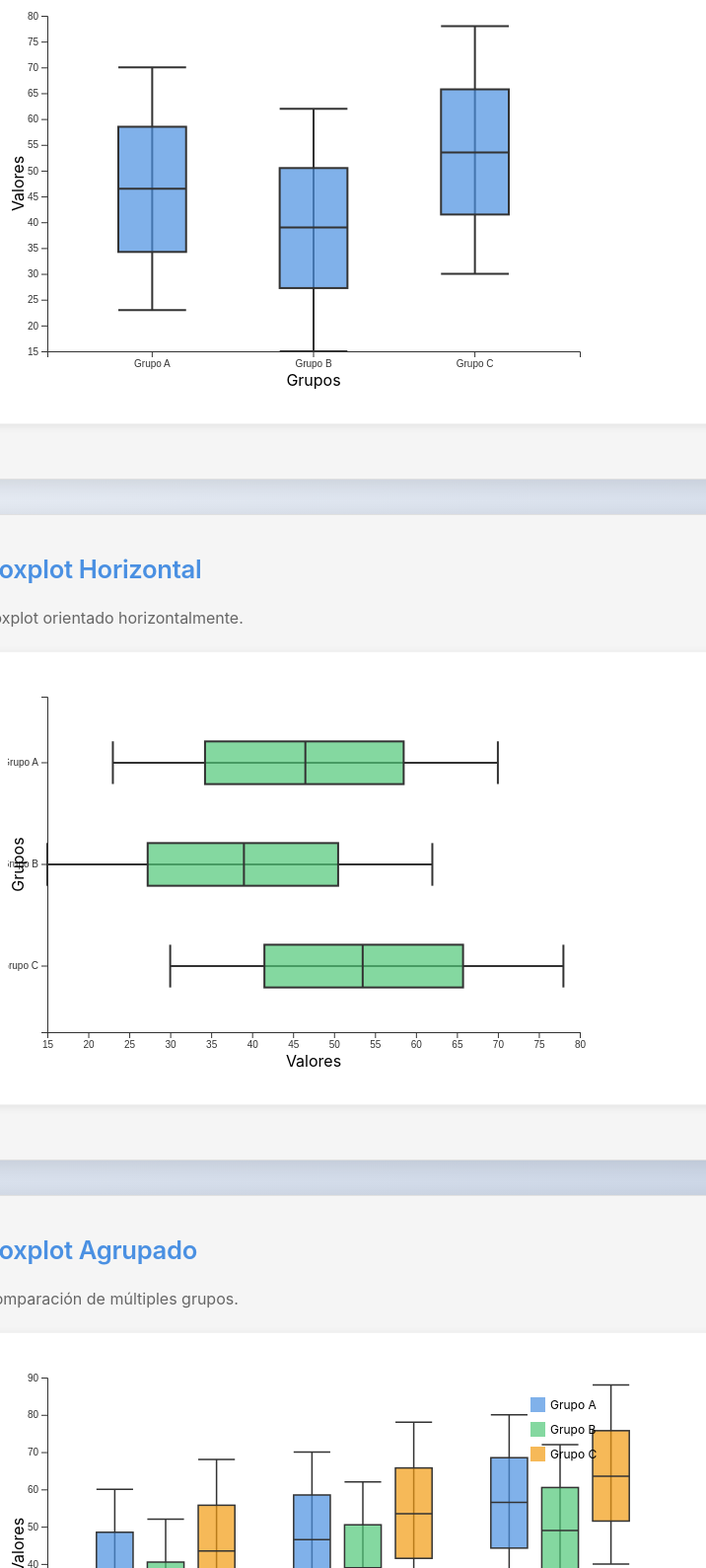
D3 v7 page, settled after 480 driven frames (8 s of simulated time); the page loaded 1 data file(s).


            // Cargar datos
            d3.json('../data/sample-data.json').then(data => {
                const boxplotData = data.boxplotData;

                // Función para calcular estadísticas del boxplot
                function calculateBoxplotStats(values) {
                    const sorted = [...values].sort((a, b) => a - b);
                    const q1 = d3.quantile(sorted, 0.25);
                    const median = d3.quantile(sorted, 0.5);
                    const q3 = d3.quantile(sorted, 0.75);
                    const iqr = q3 - q1;
                    const min = d3.min(sorted);
                    const max = d3.max(sorted);
                    
                    // Calcular límites para outliers
                    const lowerWhisker = Math.max(min, q1 - 1.5 * iqr);
                    const upperWhisker = Math.min(max, q3 + 1.5 * iqr);
                    
                    // Identificar outliers
                    const outliers = sorted.filter(d => d < lowerWhisker || d > upperWhisker);
                    
                    return {
                        q1, median, q3, iqr,
                        min, max,
                        lowerWhisker, upperWhisker,
                        outliers
                    };
                }

                // Ejemplo 1: Boxplot vertical
                const groups1 = Object.keys(boxplotData);
                const stats1 = groups1.map(group => ({
                    group,
                    stats: calculateBoxplotStats(boxplotData[group])
                }));

                const { svg: svg1, g: g1, dims: dims1 } = createSVG('#chart1', 600, 400);

                const xScale1 = d3.scaleBand()
                    .domain(groups1)
                    .range([0, dims1.innerWidth])
                    .padding(0.3);

                const allValues1 = Object.values(boxplotData).flat();
                const yScale1 = d3.scaleLinear()
                    .domain([d3.min(allValues1), d3.max(allValues1)])
                    .nice()
                    .range([dims1.innerHeight, 0]);

                const boxWidth = xScale1.bandwidth() * 0.6;

                stats1.forEach(({ group, stats }) => {
                    const x = xScale1(group) + (xScale1.bandwidth() - boxWidth) / 2;

                    // Bigotes (whiskers)
                    g1.append('line')
                        .attr('x1', x + boxWidth / 2)
                        .attr('x2', x + boxWidth / 2)
                        .attr('y1', yScale1(stats.lowerWhisker))
                        .attr('y2', yScale1(stats.upperWhisker))
                        .style('stroke', '#333')
                        .style('stroke-width', 2);

                    // Líneas de bigotes
                    g1.append('line')
                        .attr('x1', x)
                        .attr('x2', x + boxWidth)
                        .attr('y1', yScale1(stats.lowerWhisker))
                        .attr('y2', yScale1(stats.lowerWhisker))
                        .style('stroke', '#333')
                        .style('stroke-width', 2);

                    g1.append('line')
                        .attr('x1', x)
                        .attr('x2', x + boxWidth)
                        .attr('y1', yScale1(stats.upperWhisker))
                        .attr('y2', yScale1(stats.upperWhisker))
                        .style('stroke', '#333')
                        .style('stroke-width', 2);

                    // Caja
                    g1.append('rect')
                        .attr('x', x)
                        .attr('y', yScale1(stats.q3))
                        .attr('width', boxWidth)
                        .attr('height', yScale1(stats.q1) - yScale1(stats.q3))
                        .style('fill', '#4a90e2')
                        .style('fill-opacity', 0.7)
                        .style('stroke', '#333')
                        .style('stroke-width', 2);

                    // Mediana
                    g1.append('line')
                        .attr('x1', x)
                        .attr('x2', x + boxWidth)
                        .attr('y1', yScale1(stats.median))
                        .attr('y2', yScale1(stats.median))
                        .style('stroke', '#333')
                        .style('stroke-width', 2);

                    // Outliers
                    stats.outliers.forEach(outlier => {
                        g1.append('circle')
                            .attr('cx', x + boxWidth / 2)
                            .attr('cy', yScale1(outlier))
                            .attr('r', 4)
                            .style('fill', '#f44336')
                            .style('stroke', '#333')
                            .style('stroke-width', 1);
                    });
                });

                createAxes(g1, xScale1, yScale1, dims1, {
                    xLabel: 'Grupos',
                    yLabel: 'Valores'
                });

                // Ejemplo 2: Boxplot horizontal
                const { svg: svg2, g: g2, dims: dims2 } = createSVG('#chart2', 600, 400);

                const yScale2 = d3.scaleBand()
                    .domain(groups1)
                    .range([0, dims2.innerHeight])
                    .padding(0.3);

                const xScale2 = d3.scaleLinear()
                    .domain([d3.min(allValues1), d3.max(allValues1)])
                    .nice()
                    .range([0, dims2.innerWidth]);

                const boxHeight = yScale2.bandwidth() * 0.6;

                stats1.forEach(({ group, stats }) => {
                    const y = yScale2(group) + (yScale2.bandwidth() - boxHeight) / 2;

                    // Bigotes
                    g2.append('line')
                        .attr('x1', xScale2(stats.lowerWhisker))
                        .attr('x2', xScale2(stats.upperWhisker))
                        .attr('y1', y + boxHeight / 2)
                        .attr('y2', y + boxHeight / 2)
                        .style('stroke', '#333')
                        .style('stroke-width', 2);

                    g2.append('line')
                        .attr('x1', xScale2(stats.lowerWhisker))
                        .attr('x2', xScale2(stats.lowerWhisker))
                        .attr('y1', y)
                        .attr('y2', y + boxHeight)
                        .style('stroke', '#333')
                        .style('stroke-width', 2);

                    g2.append('line')
                        .attr('x1', xScale2(stats.upperWhisker))
                        .attr('x2', xScale2(stats.upperWhisker))
                        .attr('y1', y)
                        .attr('y2', y + boxHeight)
                        .style('stroke', '#333')
                        .style('stroke-width', 2);

                    // Caja
                    g2.append('rect')
                        .attr('x', xScale2(stats.q1))
                        .attr('y', y)
                        .attr('width', xScale2(stats.q3) - xScale2(stats.q1))
                        .attr('height', boxHeight)
                        .style('fill', '#50c878')
                        .style('fill-opacity', 0.7)
                        .style('stroke', '#333')
                        .style('stroke-width', 2);

                    // Mediana
                    g2.append('line')
                        .attr('x1', xScale2(stats.median))
                        .attr('x2', xScale2(stats.median))
                        .attr('y1', y)
                        .attr('y2', y + boxHeight)
                        .style('stroke', '#333')
                        .style('stroke-width', 2);

                    // Outliers
                    stats.outliers.forEach(outlier => {
                        g2.append('circle')
                            .attr('cx', xScale2(outlier))
                            .attr('cy', y + boxHeight / 2)
                            .attr('r', 4)
                            .style('fill', '#f44336')
                            .style('stroke', '#333')
                            .style('stroke-width', 1);
                    });
                });

                createAxes(g2, xScale2, yScale2, dims2, {
                    xLabel: 'Valores',
                    yLabel: 'Grupos'
                });

                // Ejemplo 3: Boxplot agrupado
                const { svg: svg3, g: g3, dims: dims3 } = createSVG('#chart3', 700, 400);

                const categories3 = ['Categoría 1', 'Categoría 2', 'Categoría 3'];
                const groups3 = Object.keys(boxplotData);
                const allStats3 = categories3.map((cat, catIdx) => 
                    groups3.map((group, groupIdx) => ({
                        category: cat,
                        group: group,
                        stats: calculateBoxplotStats(boxplotData[group].map(v => v + (catIdx - 1) * 10))
                    }))
                ).flat();

                const xScale3 = d3.scaleBand()
                    .domain(categories3)
                    .range([0, dims3.innerWidth])
                    .padding(0.2);

                const groupScale3 = d3.scaleBand()
                    .domain(groups3)
                    .range([0, xScale3.bandwidth()])
                    .padding(0.1);

                const allValues3 = allStats3.flatMap(s => [
                    s.stats.lowerWhisker,
                    s.stats.upperWhisker,
                    ...s.stats.outliers
                ]);

                const yScale3 = d3.scaleLinear()
                    .domain([d3.min(allValues3), d3.max(allValues3)])
                    .nice()
                    .range([dims3.innerHeight, 0]);

                const colors3 = D3Config.colors.categorical;

                categories3.forEach((cat, catIdx) => {
                    groups3.forEach((group, groupIdx) => {
                        const stats = allStats3.find(s => s.category === cat && s.group === group).stats;
                        const x = xScale3(cat) + groupScale3(group);
                        const boxWidth3 = groupScale3.bandwidth() * 0.8;
                        const xCenter = x + groupScale3.bandwidth() / 2;

                        // Bigotes
                        g3.append('line')
                            .attr('x1', xCenter)
                            .attr('x2', xCenter)
                            .attr('y1', yScale3(stats.lowerWhisker))
                            .attr('y2', yScale3(stats.upperWhisker))
                            .style('stroke', '#333')
                            .style('stroke-width', 1.5);

                        g3.append('line')
                            .attr('x1', x + (groupScale3.bandwidth() - boxWidth3) / 2)
                            .attr('x2', x + (groupScale3.bandwidth() - boxWidth3) / 2 + boxWidth3)
                            .attr('y1', yScale3(stats.lowerWhisker))
                            .attr('y2', yScale3(stats.lowerWhisker))
                            .style('stroke', '#333')
                            .style('stroke-width', 1.5);

                        g3.append('line')
                            .attr('x1', x + (groupScale3.bandwidth() - boxWidth3) / 2)
                            .attr('x2', x + (groupScale3.bandwidth() - boxWidth3) / 2 + boxWidth3)
                            .attr('y1', yScale3(stats.upperWhisker))
                            .attr('y2', yScale3(stats.upperWhisker))
                            .style('stroke', '#333')
                            .style('stroke-width', 1.5);

                        // Caja
                        g3.append('rect')
                            .attr('x', x + (groupScale3.bandwidth() - boxWidth3) / 2)
                            .attr('y', yScale3(stats.q3))
                            .attr('width', boxWidth3)
                            .attr('height', yScale3(stats.q1) - yScale3(stats.q3))
                            .style('fill', colors3[groupIdx])
                            .style('fill-opacity', 0.7)
                            .style('stroke', '#333')
                            .style('stroke-width', 1.5);

                        // Mediana
                        g3.append('line')
                            .attr('x1', x + (groupScale3.bandwidth() - boxWidth3) / 2)
                            .attr('x2', x + (groupScale3.bandwidth() - boxWidth3) / 2 + boxWidth3)
                            .attr('y1', yScale3(stats.median))
                            .attr('y2', yScale3(stats.median))
                            .style('stroke', '#333')
                            .style('stroke-width', 1.5);
                    });
                });

                // Leyenda
                const legend3 = g3.append('g')
                    .attr('transform', `translate(${dims3.innerWidth - 150}, 20)`);

                groups3.forEach((group, i) => {
                    const legendItem = legend3.append('g')
                        .attr('transform', `translate(0, ${i * 25})`);
                    
                    legendItem.append('rect')
                        .attr('width', 15)
                        .attr('height', 15)
                        .style('fill', colors3[i])
                        .style('fill-opacity', 0.7);
                    
                    legendItem.append('text')
                        .attr('x', 20)
                        .attr('y', 12)
                        .style('font-size', '12px')
                        .text(group);
                });

                createAxes(g3, xScale3, yScale3, dims3, {
                    xLabel: 'Categorías',
                    yLabel: 'Valores'
                });
            });
        
// ── ../js/config.js
/**
 * ============================================================================
 * ARCHIVO: config.js
 * ============================================================================
 * 
 * PROPÓSITO:
 * Este archivo contiene la configuración global del proyecto D3.js.
 * Define valores por defecto para dimensiones, colores, formatos y animaciones
 * que se utilizan en todos los gráficos del proyecto.
 * 
 * ESTRUCTURA:
 * - D3Config: Objeto principal con toda la configuración
 * - Funciones auxiliares para obtener dimensiones y colores
 * 
 * USO:
 * Se carga en todas las páginas HTML antes de crear los gráficos.
 * Acceso: D3Config.colors, D3Config.formats, etc.
 * 
 * ============================================================================
 */

// ============================================================================
// OBJETO PRINCIPAL DE CONFIGURACIÓN
// ============================================================================
const D3Config = {
    
    // ========================================================================
    // DIMENSIONES POR DEFECTO
    // ========================================================================
    // Estas dimensiones se usan cuando no se especifican dimensiones personalizadas
    // en las funciones createSVG() o getDimensions()
    defaultWidth: 800,   // Ancho por defecto en píxeles
    defaultHeight: 500,  // Alto por defecto en píxeles
    
    // Márgenes: espacio reservado para ejes, etiquetas y leyendas
    margin: {
        top: 20,     // Espacio superior (para títulos)
        right: 20,   // Espacio derecho (para leyendas)
        bottom: 40,  // Espacio inferior (para eje X y etiquetas)
        left: 40     // Espacio izquierdo (para eje Y y etiquetas)
    },

    // ========================================================================
    // PALETAS DE COLORES
    // ========================================================================
    colors: {
        // Paleta categórica: Para datos discretos (categorías, grupos)
        // Se usa cuando necesitas colores diferentes para cada categoría
        // Ejemplo: Gráfico de barras con múltiples categorías
        categorical: [
            '#4a90e2', // Azul
            '#50c878', // Verde
            '#f39c12', // Naranja
            '#e74c3c', // Rojo
            '#9b59b6', // Morado
            '#1abc9c', // Turquesa
            '#f1c40f', // Amarillo
            '#e67e22', // Naranja oscuro
            '#3498db', // Azul claro
            '#95a5a6'  // Gris
        ],
        
        // Paleta secuencial: Para datos continuos (valores numéricos)
        // Se usa en mapas de calor, gráficos de densidad
        // d3.interpolateBlues: De blanco (valores bajos) a azul (valores altos)
        sequential: d3.interpolateBlues,
        
        // Versión reversa: De amarillo/naranja (valores bajos) a rojo (valores altos)
        sequentialReverse: d3.interpolateYlOrRd,
        
        // Paleta divergente: Para datos con punto medio (positivos/negativos)
        // Se usa en mapas de correlación, diferencias
        // d3.interpolateRdBu: De rojo (negativo) a blanco (cero) a azul (positivo)
        divergent: d3.interpolateRdBu,
        
        // Colores específicos para casos comunes
        positive: '#4caf50',  // Verde para valores positivos
        negative: '#f44336',  // Rojo para valores negativos
        neutral: '#9e9e9e',   // Gris para valores neutros
        highlight: '#ff9800'  // Naranja para destacar
    },

    // ========================================================================
    // FORMATOS DE DATOS
    // ========================================================================
    // Funciones de formato de D3.js para mostrar datos de forma legible
    formats: {
        number: d3.format(',.2f'),        // Números: 1,234.56
        integer: d3.format(',d'),         // Enteros: 1,234
        percentage: d3.format('.1%'),      // Porcentajes: 12.3%
        currency: d3.format('$,.2f'),      // Moneda: $1,234.56
        date: d3.timeFormat('%Y-%m-%d'),  // Fecha: 2024-01-15
        dateShort: d3.timeFormat('%b %d'), // Fecha corta: Jan 15
        dateLong: d3.timeFormat('%B %d, %Y') // Fecha larga: January 15, 2024
    },

    // ========================================================================
    // CONFIGURACIÓN DE ANIMACIONES
    // ========================================================================
    animation: {
        duration: 750,              // Duración en milisegundos (0.75 segundos)
        delay: 0,                   // Retraso antes de iniciar
        ease: d3.easeCubicInOut     // Función de suavizado (acelera y desacelera)
    },

    // ========================================================================
    // TEMA ACTUAL
    // ========================================================================
    theme: 'light'  // 'light' o 'dark' (para futuras implementaciones)
};

// ============================================================================
// FUNCIONES AUXILIARES
// ============================================================================

/**
 * Obtiene las dimensiones del gráfico incluyendo márgenes
 * 
 * @param {number} customWidth - Ancho personalizado (opcional)
 * @param {number} customHeight - Alto personalizado (opcional)
 * @param {object} customMargin - Márgenes personalizados (opcional)
 * @returns {object} Objeto con width, height, margin, innerWidth, innerHeight
 * 
 * EJEMPLO DE USO:
 * const dims = D3Config.getDimensions(800, 500);
 * console.log(dims.innerWidth); // 740 (800 - 40 - 20)
 * console.log(dims.innerHeight); // 440 (500 - 40 - 20)
 */
D3Config.getDimensions = function(customWidth, customHeight, customMargin) {
    const width = customWidth || this.defaultWidth;
    const height = customHeight || this.defaultHeight;
    const margin = customMargin || this.margin;
    
    return {
        width: width,                                    // Ancho total
        height: height,                                  // Alto total
        margin: margin,                                  // Márgenes
        innerWidth: width - margin.left - margin.right,  // Ancho útil (sin márgenes)
        innerHeight: height - margin.top - margin.bottom // Alto útil (sin márgenes)
    };
};

/**
 * Obtiene un color de la paleta categórica por índice
 * 
 * @param {number} index - Índice del color (0-9, se repite si es mayor)
 * @returns {string} Color en formato hexadecimal
 * 
 * EJEMPLO DE USO:
 * const color1 = D3Config.getColor(0); // '#4a90e2' (azul)
 * const color2 = D3Config.getColor(1); // '#50c878' (verde)
 * const color3 = D3Config.getColor(10); // '#4a90e2' (azul, se repite)
 */
D3Config.getColor = function(index) {
    return this.colors.categorical[index % this.colors.categorical.length];
};

/**
 * Crea una escala de colores secuencial para mapas de calor
 * 
 * @param {array} domain - Rango de valores [min, max]
 * @param {boolean} reverse - Si es true, usa la paleta reversa (opcional)
 * @returns {function} Función que mapea un valor a un color
 * 
 * EJEMPLO DE USO:
 * const colorScale = D3Config.createSequentialScale([0, 100]);
 * const color = colorScale(50); // Color intermedio entre blanco y azul
 * 
 * const colorScaleRev = D3Config.createSequentialScale([0, 100], true);
 * const color2 = colorScaleRev(50); // Color intermedio entre amarillo y rojo
 */
D3Config.createSequentialScale = function(domain, reverse = false) {
    // Selecciona el interpolador según si es reverso o no
    const interpolator = reverse ? this.colors.sequentialReverse : this.colors.sequential;
    
    // Crea y retorna la escala secuencial de D3
    return d3.scaleSequential(interpolator).domain(domain);
};

// ============================================================================
// EXPORTAR PARA USO GLOBAL
// ============================================================================
// Hace el objeto D3Config disponible globalmente en todas las páginas
window.D3Config = D3Config;


// ── ../js/utils.js
/**
 * ============================================================================
 * ARCHIVO: utils.js
 * ============================================================================
 * 
 * PROPÓSITO:
 * Este archivo contiene funciones auxiliares reutilizables para crear gráficos
 * con D3.js. Incluye funciones para tooltips, creación de SVG, ejes, estadísticas
 * y otras utilidades comunes.
 * 
 * FUNCIONES PRINCIPALES:
 * - Tooltips: createTooltip, showTooltip, hideTooltip
 * - SVG: createSVG
 * - Ejes: createAxes
 * - Estadísticas: calculateStats
 * - Utilidades: formatNumber, createColorLegend, transition
 * 
 * USO:
 * Se carga después de config.js en todas las páginas HTML.
 * Las funciones están disponibles globalmente.
 * 
 * ============================================================================
 */

// ============================================================================
// SECCIÓN 1: TOOLTIPS (Información al pasar el mouse)
// ============================================================================

/**
 * Crea un elemento tooltip (información emergente) estándar
 * 
 * @param {string} container - Selector CSS del contenedor (ej: 'body', '#chart')
 * @returns {object} Selección D3 del tooltip creado
 * 
 * CARACTERÍSTICAS:
 * - Inicialmente invisible (opacity: 0)
 * - Fondo oscuro semitransparente
 * - Texto blanco
 * - No interfiere con eventos del mouse (pointer-events: none)
 * - Alto z-index para aparecer sobre otros elementos
 * 
 * EJEMPLO DE USO:
 * const tooltip = createTooltip('body');
 * // Luego usar con showTooltip() y hideTooltip()
 */
function createTooltip(container) {
    return d3.select(container)
        .append('div')
        .attr('class', 'tooltip')
        .style('opacity', 0)                    // Invisible inicialmente
        .style('position', 'absolute')          // Posicionamiento absoluto
        .style('padding', '10px')               // Espaciado interno
        .style('background', 'rgba(0, 0, 0, 0.8)') // Fondo negro semitransparente
        .style('color', 'white')                // Texto blanco
        .style('border-radius', '5px')          // Bordes redondeados
        .style('pointer-events', 'none')        // No captura eventos del mouse
        .style('font-size', '12px')            // Tamaño de fuente
        .style('z-index', '1000');              // Aparece sobre otros elementos
}

/**
 * Muestra el tooltip con contenido y lo posiciona cerca del cursor
 * 
 * @param {object} tooltip - Selección D3 del tooltip (de createTooltip)
 * @param {string} content - Contenido HTML a mostrar
 * @param {object} event - Evento del mouse (para obtener posición)
 * 
 * EJEMPLO DE USO:
 * element.on('mouseover', function(event, d) {
 *     showTooltip(tooltip, `Valor: ${d.value}`, event);
 * });
 */
function showTooltip(tooltip, content, event) {
    tooltip
        .style('opacity', 1)                           // Hacer visible
        .html(content)                                  // Establecer contenido HTML
        .style('left', (event.pageX + 10) + 'px')      // Posición X: cursor + 10px
        .style('top', (event.pageY - 10) + 'px');       // Posición Y: cursor - 10px
}

/**
 * Oculta el tooltip
 * 
 * @param {object} tooltip - Selección D3 del tooltip
 * 
 * EJEMPLO DE USO:
 * element.on('mouseout', function() {
 *     hideTooltip(tooltip);
 * });
 */
function hideTooltip(tooltip) {
    tooltip.style('opacity', 0);  // Hacer invisible
}

// ============================================================================
// SECCIÓN 2: CREACIÓN DE SVG
// ============================================================================

/**
 * Crea un elemento SVG con dimensiones y márgenes estándar
 * 
 * Esta es la función más importante del archivo. Crea la estructura base
 * para cualquier gráfico D3.js.
 * 
 * @param {string} container - Selector CSS del contenedor (ej: '#chart1')
 * @param {number} width - Ancho total del SVG (opcional, usa default si no se especifica)
 * @param {number} height - Alto total del SVG (opcional, usa default si no se especifica)
 * @param {object} margin - Márgenes personalizados (opcional)
 * @returns {object} Objeto con { svg, g, dims }
 *   - svg: Selección D3 del elemento SVG raíz
 *   - g: Selección D3 del grupo interno (con márgenes aplicados)
 *   - dims: Objeto con todas las dimensiones (width, height, margin, innerWidth, innerHeight)
 * 
 * ESTRUCTURA CREADA:
 * <svg width="800" height="500">
 *   <g transform="translate(40, 20)">  <!-- Grupo interno con márgenes -->
 *     <!-- Aquí se dibujan los elementos del gráfico -->
 *   </g>
 * </svg>
 * 
 * EJEMPLO DE USO:
 * const { svg, g, dims } = createSVG('#chart1', 800, 500);
 * // Ahora puedes usar 'g' para agregar elementos del gráfico
 * // y 'dims.innerWidth' / 'dims.innerHeight' para las dimensiones útiles
 */
function createSVG(container, width, height, margin) {
    // Obtener dimensiones con márgenes (usa defaults si no se especifican)
    const dims = D3Config.getDimensions(width, height, margin);
    
    // Crear elemento SVG en el contenedor
    const svg = d3.select(container)
        .append('svg')
        .attr('width', dims.width)   // Ancho total
        .attr('height', dims.height); // Alto total
    
    // Crear grupo interno con transformación para aplicar márgenes
    // Este grupo es donde se dibujan todos los elementos del gráfico
    const g = svg.append('g')
        .attr('transform', `translate(${dims.margin.left},${dims.margin.top})`);
    
    // Retornar SVG, grupo y dimensiones para uso posterior
    return { svg, g, dims };
}

// ============================================================================
// SECCIÓN 3: CREACIÓN DE EJES
// ============================================================================

/**
 * Crea ejes X e Y estándar con etiquetas y formato personalizable
 * 
 * Esta función crea ambos ejes (X e Y) con todas las opciones comunes.
 * Es más simple que createCustomXAxis/createCustomYAxis pero suficiente
 * para la mayoría de los casos.
 * 
 * @param {object} g - Selección D3 del grupo SVG (de createSVG)
 * @param {object} xScale - Escala D3 para el eje X (scaleLinear, scaleBand, etc.)
 * @param {object} yScale - Escala D3 para el eje Y
 * @param {object} dims - Objeto de dimensiones (de createSVG)
 * @param {object} options - Opciones de personalización (opcional)
 *   - xLabel: Texto de etiqueta del eje X
 *   - yLabel: Texto de etiqueta del eje Y
 *   - xFormat: Función de formato para valores del eje X (ej: d3.format('.0f'))
 *   - yFormat: Función de formato para valores del eje Y
 *   - xTicks: Número de ticks en el eje X (null = automático)
 *   - yTicks: Número de ticks en el eje Y
 *   - rotateXLabels: Si es true, rota las etiquetas del eje X -45 grados
 * 
 * @returns {object} Objeto con { xAxis, yAxis } (los generadores de ejes)
 * 
 * EJEMPLO DE USO:
 * const xScale = d3.scaleLinear().domain([0, 100]).range([0, dims.innerWidth]);
 * const yScale = d3.scaleLinear().domain([0, 50]).range([dims.innerHeight, 0]);
 * createAxes(g, xScale, yScale, dims, {
 *     xLabel: 'Tiempo (años)',
 *     yLabel: 'Población (millones)',
 *     xFormat: d3.format('d'),
 *     yFormat: d3.format('.1f')
 * });
 */
function createAxes(g, xScale, yScale, dims, options = {}) {
    // Extraer opciones con valores por defecto
    const {
        xLabel = '',           // Sin etiqueta por defecto
        yLabel = '',           // Sin etiqueta por defecto
        xFormat = null,        // Sin formato por defecto
        yFormat = null,        // Sin formato por defecto
        xTicks = null,         // Ticks automáticos por defecto
        yTicks = null,         // Ticks automáticos por defecto
        rotateXLabels = false  // Sin rotación por defecto
    } = options;
    
    // ========================================================================
    // EJE X (Horizontal, en la parte inferior)
    // ========================================================================
    const xAxis = d3.axisBottom(xScale);  // Crea generador de eje inferior
    if (xFormat) xAxis.tickFormat(xFormat);  // Aplicar formato si se especifica
    if (xTicks !== null) xAxis.ticks(xTicks); // Número de ticks si se especifica
    
    // Agregar el eje al SVG
    g.append('g')
        .attr('class', 'x-axis')
        .attr('transform', `translate(0,${dims.innerHeight})`)  // Posicionar en la parte inferior
        .call(xAxis);  // Ejecutar el generador de ejes
    
    // Rotar etiquetas si es necesario (útil cuando hay muchas categorías)
    if (rotateXLabels) {
        g.selectAll('.x-axis text')
            .attr('transform', 'rotate(-45)')  // Rotar -45 grados
            .style('text-anchor', 'end')       // Anclar al final
            .attr('dx', '-.8em')               // Ajuste horizontal
            .attr('dy', '.15em');              // Ajuste vertical
    }
    
    // Agregar etiqueta del eje X (debajo del eje)
    if (xLabel) {
        g.append('text')
            .attr('class', 'axis-label')
            .attr('transform', `translate(${dims.innerWidth / 2}, ${dims.innerHeight + 35})`)
            .style('text-anchor', 'middle')  // Centrar texto
            .text(xLabel);
    }
    
    // ========================================================================
    // EJE Y (Vertical, en el lado izquierdo)
    // ========================================================================
    const yAxis = d3.axisLeft(yScale);  // Crea generador de eje izquierdo
    if (yFormat) yAxis.tickFormat(yFormat);  // Aplicar formato si se especifica
    if (yTicks !== null) yAxis.ticks(yTicks); // Número de ticks si se especifica
    
    // Agregar el eje al SVG
    g.append('g')
        .attr('class', 'y-axis')
        .call(yAxis);  // Ejecutar el generador de ejes
    
    // Agregar etiqueta del eje Y (a la izquierda, rotada)
    if (yLabel) {
        g.append('text')
            .attr('class', 'axis-label')
            .attr('transform', 'rotate(-90)')  // Rotar -90 grados (vertical)
            .attr('y', 0 - dims.margin.left)   // Posición Y
            .attr('x', 0 - (dims.innerHeight / 2))  // Posición X (centrado)
            .attr('dy', '1em')                 // Ajuste vertical
            .style('text-anchor', 'middle')     // Centrar texto
            .text(yLabel);
    }
    
    return { xAxis, yAxis };  // Retornar generadores por si se necesitan después
}

// ============================================================================
// SECCIÓN 4: UTILIDADES DE FORMATO
// ============================================================================

/**
 * Formatea un número según el formato especificado en D3Config
 * 
 * @param {number} value - Valor numérico a formatear
 * @param {string} format - Tipo de formato ('number', 'integer', 'percentage', 'currency')
 * @returns {string} Valor formateado como string
 * 
 * EJEMPLO DE USO:
 * formatNumber(1234.56, 'number');     // "1,234.56"
 * formatNumber(1234.56, 'integer');    // "1,235"
 * formatNumber(0.123, 'percentage');   // "12.3%"
 * formatNumber(1234.56, 'currency');   // "$1,234.56"
 */
function formatNumber(value, format = 'number') {
    return D3Config.formats[format] ? D3Config.formats[format](value) : value;
}

// ============================================================================
// SECCIÓN 5: ESTADÍSTICAS DESCRIPTIVAS
// ============================================================================

/**
 * Calcula estadísticas descriptivas de un conjunto de datos numéricos
 * 
 * Esta función es útil para gráficos de caja y bigotes, histogramas,
 * y cualquier visualización que necesite estadísticas.
 * 
 * @param {array} data - Array de números
 * @returns {object} Objeto con las siguientes propiedades:
 *   - min: Valor mínimo
 *   - max: Valor máximo
 *   - mean: Media (promedio)
 *   - median: Mediana (valor del medio)
 *   - q1: Primer cuartil (25%)
 *   - q3: Tercer cuartil (75%)
 *   - iqr: Rango intercuartílico (Q3 - Q1)
 *   - std: Desviación estándar
 *   - outliers: Array de valores atípicos (fuera de Q1-1.5*IQR o Q3+1.5*IQR)
 * 
 * EJEMPLO DE USO:
 * const data = [10, 20, 30, 40, 50, 60, 70, 80, 90, 100];
 * const stats = calculateStats(data);
 * console.log(stats.median);  // 55
 * console.log(stats.mean);     // 55
 */
function calculateStats(data) {
    // Ordenar datos para calcular cuartiles
    const sorted = [...data].sort((a, b) => a - b);
    
    // Calcular cuartiles usando d3.quantile
    const q1 = d3.quantile(sorted, 0.25);  // Primer cuartil (25%)
    const median = d3.quantile(sorted, 0.5);  // Mediana (50%)
    const q3 = d3.quantile(sorted, 0.75);  // Tercer cuartil (75%)
    const iqr = q3 - q1;  // Rango intercuartílico
    
    // Retornar todas las estadísticas
    return {
        min: d3.min(data),              // Valor mínimo
        max: d3.max(data),              // Valor máximo
        mean: d3.mean(data),            // Media aritmética
        median: median,                 // Mediana
        q1: q1,                         // Primer cuartil
        q3: q3,                         // Tercer cuartil
        iqr: iqr,                       // Rango intercuartílico
        std: d3.deviation(data),        // Desviación estándar
        // Valores atípicos: fuera de [Q1 - 1.5*IQR, Q3 + 1.5*IQR]
        outliers: data.filter(d => d < q1 - 1.5 * iqr || d > q3 + 1.5 * iqr)
    };
}

// ============================================================================
// SECCIÓN 6: LEYENDAS
// ============================================================================

/**
 * Crea una leyenda de colores básica
 * 
 * @param {string} container - Selector CSS del contenedor
 * @param {object} scale - Escala de colores D3
 * @param {string} title - Título de la leyenda (opcional)
 * @returns {object} Selección D3 de la leyenda
 * 
 * NOTA: Esta es una implementación básica. Puede extenderse según necesidad.
 */
function createColorLegend(container, scale, title = '') {
    const legend = d3.select(container)
        .append('div')
        .attr('class', 'color-legend');
    
    if (title) {
        legend.append('div')
            .attr('class', 'legend-title')
            .text(title);
    }
    
    // Implementación básica - puede extenderse según necesidad
    return legend;
}

// ============================================================================
// SECCIÓN 7: ANIMACIONES Y TRANSICIONES
// ============================================================================

/**
 * Crea una transición suave para elementos D3
 * 
 * @param {object} selection - Selección D3 a la que aplicar la transición
 * @param {number} duration - Duración en milisegundos (opcional, usa default de D3Config)
 * @returns {object} Objeto de transición D3
 * 
 * EJEMPLO DE USO:
 * transition(rects)
 *     .attr('height', d => yScale(d.value))
 *     .attr('y', d => dims.innerHeight - yScale(d.value));
 */
function transition(selection, duration = null) {
    const dur = duration || D3Config.animation.duration;
    return selection
        .transition()
        .duration(dur)
        .ease(D3Config.animation.ease);
}

// ============================================================================
// EXPORTAR FUNCIONES GLOBALMENTE
// ============================================================================
// Hace todas las funciones disponibles globalmente para uso en las páginas HTML
window.createTooltip = createTooltip;
window.showTooltip = showTooltip;
window.hideTooltip = hideTooltip;
window.createSVG = createSVG;
window.createAxes = createAxes;
window.formatNumber = formatNumber;
window.calculateStats = calculateStats;
window.createColorLegend = createColorLegend;
window.transition = transition;



### data: ../data/sample-data.json, 6738 bytes — head not shown